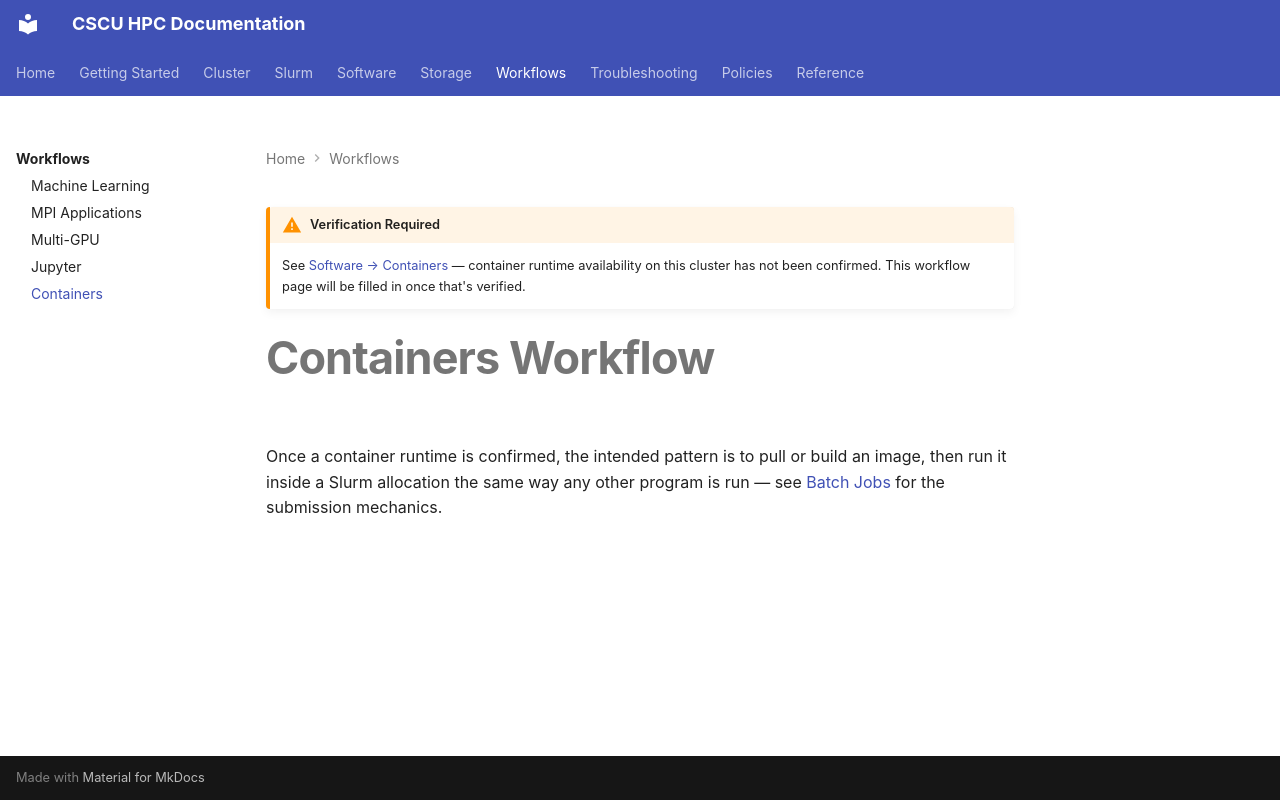

repository: Center-for-Quantum-and-Nanotechnology/HPC_Documentation · page: workflows/containers/index.html · generator: mkdocs

!!! warning "Verification Required"
    See [Software → Containers](../software/containers.md) — container
    runtime availability on this cluster has not been confirmed. This
    workflow page will be filled in once that's verified.

# Containers Workflow

Once a container runtime is confirmed, the intended pattern is to pull or
build an image, then run it inside a Slurm allocation the same way any
other program is run — see [Batch Jobs](../slurm/batch-jobs.md) for the
submission mechanics.
